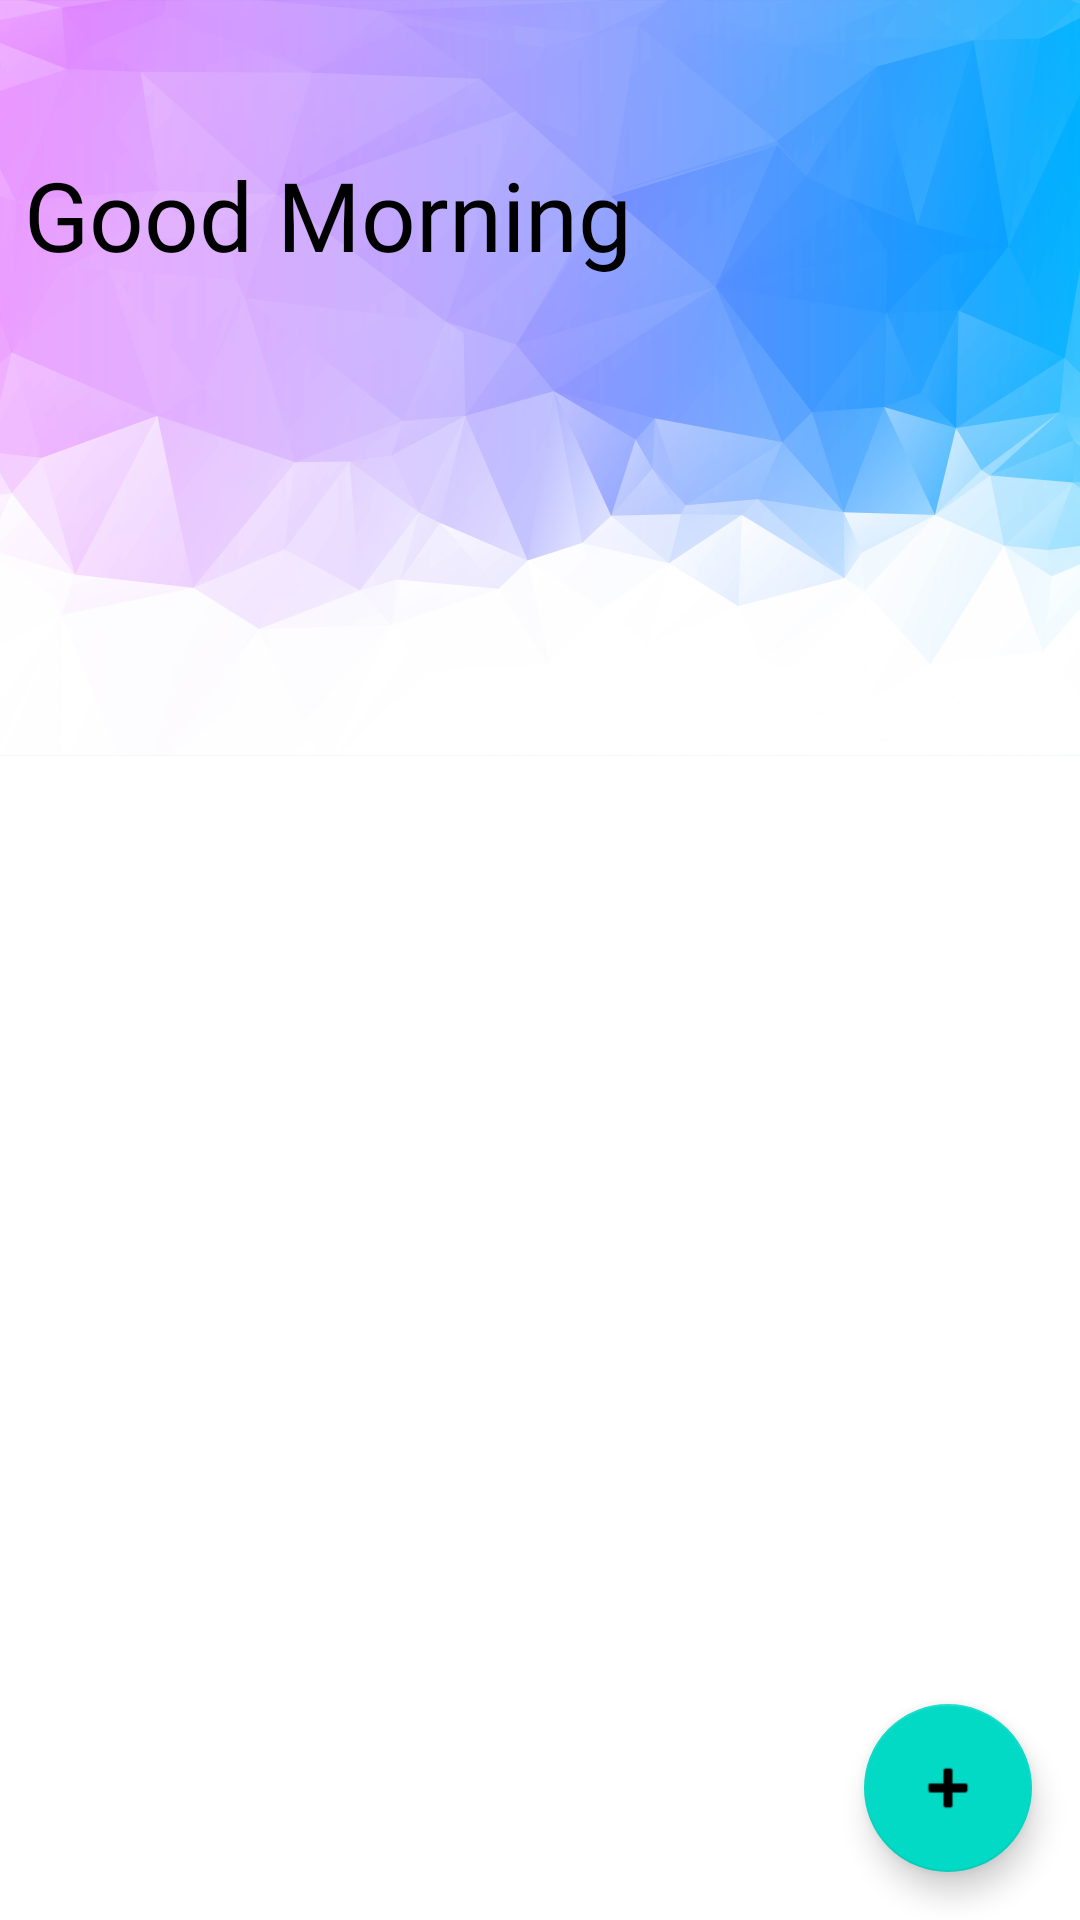

This screen was rendered from an Android layout file. Write that file and the resources it references.
<!-- AndroidManifest.xml: activity theme Theme.CosmicIoT.NoActionBar -->
<!-- res/layout/activity_main.xml -->
<?xml version="1.0" encoding="utf-8"?>
<androidx.constraintlayout.widget.ConstraintLayout xmlns:android="http://schemas.android.com/apk/res/android"
    xmlns:app="http://schemas.android.com/apk/res-auto"
    xmlns:tools="http://schemas.android.com/tools"
    android:id="@+id/layout"
    android:layout_width="match_parent"
    android:layout_height="match_parent"
    tools:context=".MainActivity">

    <ImageView
        android:id="@+id/imageView2"
        android:layout_width="0dp"
        android:layout_height="wrap_content"
        android:scaleType="fitStart"
        app:layout_constraintLeft_toLeftOf="parent"
        app:layout_constraintRight_toRightOf="parent"
        app:layout_constraintTop_toTopOf="parent"
        app:srcCompat="@drawable/banner" />

    <TextView
        android:id="@+id/textView3"
        android:layout_width="wrap_content"
        android:layout_height="wrap_content"
        android:layout_marginLeft="8dp"
        android:layout_marginTop="@dimen/main_header_greetings_offset"
        android:fontFamily="@font/charmonman_bold"
        android:text="Good Morning"
        android:textAppearance="@style/TextAppearance.AppCompat.Large"
        android:textColor="@android:color/black"
        android:textSize="32sp"
        app:layout_constraintLeft_toLeftOf="@id/imageView2"
        app:layout_constraintTop_toTopOf="@id/imageView2" />

    <com.google.android.material.floatingactionbutton.FloatingActionButton
        android:id="@+id/fab"
        android:layout_width="wrap_content"
        android:layout_height="wrap_content"
        android:layout_marginBottom="@dimen/fab_margin"
        android:layout_marginEnd="@dimen/fab_margin"
        app:layout_constraintBottom_toBottomOf="parent"
        app:layout_constraintEnd_toEndOf="parent"
        app:srcCompat="@android:drawable/ic_input_add"
        tools:ignore="SpeakableTextPresentCheck" />

    <include
        layout="@layout/content_main"
        app:layout_constraintTop_toTopOf="parent"
        />

</androidx.constraintlayout.widget.ConstraintLayout>
<!-- res/layout/content_main.xml (included above) -->
<?xml version="1.0" encoding="utf-8"?>
<androidx.constraintlayout.widget.ConstraintLayout xmlns:android="http://schemas.android.com/apk/res/android"
    xmlns:app="http://schemas.android.com/apk/res-auto"
    android:layout_width="match_parent"
    android:layout_height="match_parent"
    app:layout_behavior="@string/appbar_scrolling_view_behavior">

    <androidx.recyclerview.widget.RecyclerView
        android:id="@+id/recyclerView"
        android:layout_width="match_parent"
        android:layout_height="match_parent"
        android:layout_marginTop="@dimen/main_header_image_offset"
        app:layout_constraintTop_toTopOf="parent" />

</androidx.constraintlayout.widget.ConstraintLayout>
<!-- resources referenced by this layout -->
<resources>
  <dimen name="fab_margin">16dp</dimen>
  <dimen name="main_header_greetings_offset">50dp</dimen>
  <dimen name="main_header_image_offset">250dp</dimen>
  <!-- drawable banner: png bitmap (drawable, 319892 bytes) -->
  <style name="Theme.CosmicIoT.NoActionBar">
          <item name="windowActionBar">false</item>
          <item name="windowNoTitle">true</item>
  
          <item name="android:navigationBarColor">
              @android:color/transparent
          </item>
  
          
          <item name="android:statusBarColor">
              @android:color/transparent
          </item>
  
          
          <item name="android:windowLightStatusBar">
              true
          </item>
  
      </style>
</resources>
